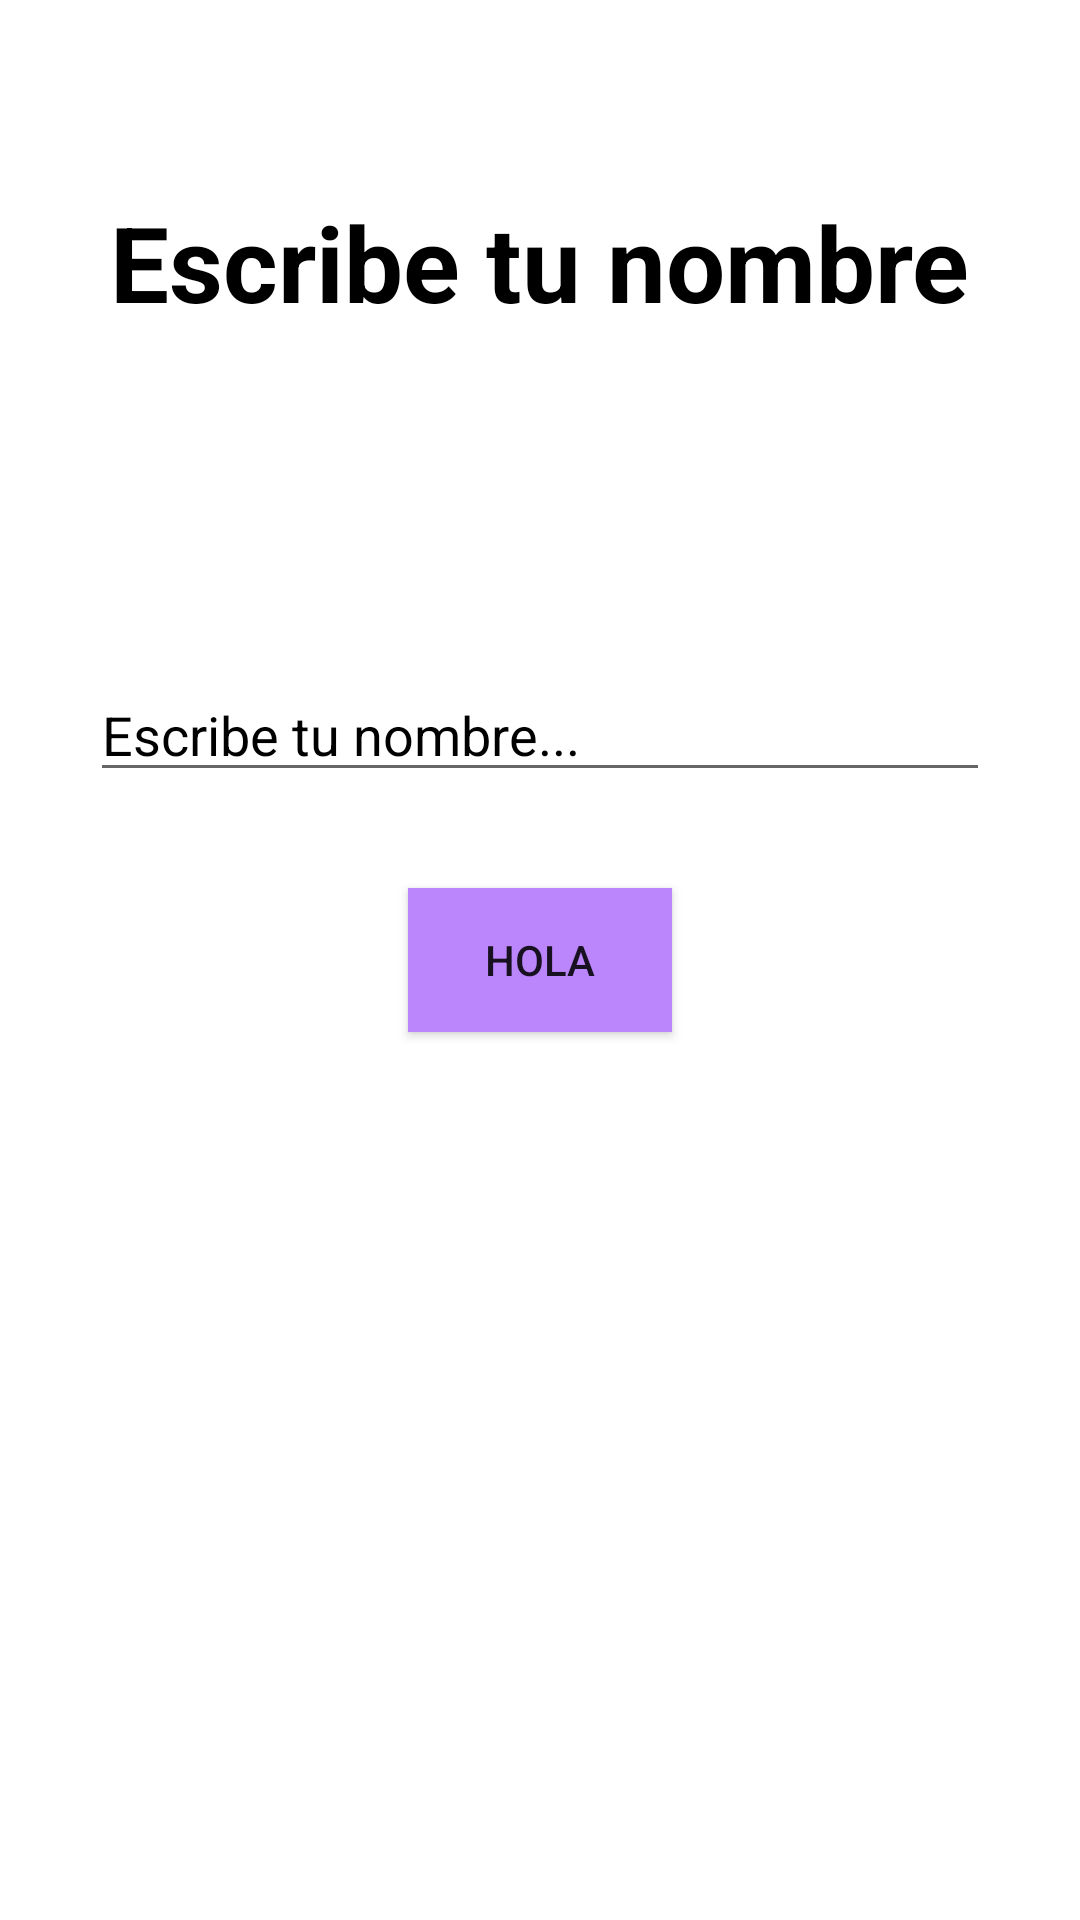

Layout XML and referenced resources for this Android screen:
<!-- AndroidManifest.xml: activity theme Theme.WebDAM -->
<!-- res/layout/activity_first_app.xml -->
<?xml version="1.0" encoding="utf-8"?>
<FrameLayout xmlns:android="http://schemas.android.com/apk/res/android"
    xmlns:app="http://schemas.android.com/apk/res-auto"
    xmlns:tools="http://schemas.android.com/tools"
    android:id="@+id/main"
    android:layout_width="match_parent"
    android:layout_height="match_parent"
    tools:context=".firstapp.FirstAppActivity">

    <androidx.constraintlayout.widget.ConstraintLayout
        android:layout_width="match_parent"
        android:layout_height="match_parent">


        <androidx.appcompat.widget.AppCompatEditText
            android:id="@+id/et1"
            android:layout_width="300dp"
            android:layout_height="wrap_content"
            android:layout_marginBottom="32dp"
            android:ems="10"
            android:inputType="text"
            android:hint="Escribe tu nombre..."
            android:textColorHint="@color/black"
            android:textColor="@color/black"
            android:singleLine="true"
            android:maxLines="1"
            app:layout_constraintBottom_toTopOf="@id/btn1"
            app:layout_constraintEnd_toEndOf="parent"
            app:layout_constraintStart_toStartOf="parent" />

        <TextView
            android:layout_width="wrap_content"
            android:layout_height="wrap_content"
            android:text="Escribe tu nombre"
            android:textColor="@color/black"
            android:textSize="35sp"
            app:layout_constraintTop_toTopOf="parent"
            app:layout_constraintStart_toStartOf="parent"
            app:layout_constraintEnd_toEndOf="parent"
            android:layout_marginTop="64dp"
            android:textStyle="bold"
            />

        <androidx.appcompat.widget.AppCompatButton
            android:id="@+id/btn1"
            android:layout_width="wrap_content"
            android:layout_height="wrap_content"
            android:background="@color/purple_200"
            android:text="Hola"
            app:layout_constraintBottom_toBottomOf="parent"
            app:layout_constraintEnd_toEndOf="parent"
            app:layout_constraintStart_toStartOf="parent"
            app:layout_constraintTop_toTopOf="parent" />

    </androidx.constraintlayout.widget.ConstraintLayout>
</FrameLayout>
<!-- resources referenced by this layout -->
<resources>
  <style name="Theme.WebDAM" parent="Theme.MaterialComponents.DayNight.NoActionBar">
          
          <item name="colorPrimary">@color/purple_500</item>
          <item name="colorPrimaryVariant">@color/purple_700</item>
          <item name="colorOnPrimary">@color/white</item>
          
          <item name="colorSecondary">@color/teal_200</item>
          <item name="colorSecondaryVariant">@color/teal_700</item>
          <item name="colorOnSecondary">@color/black</item>
          
          <item name="android:statusBarColor">?attr/colorPrimaryVariant</item>
          
      </style>
  <!-- not gathered from this repository: default colours our renderer supplied (Android Studio template values) -->
  <color name="purple_200">#FFBB86FC</color>
  <color name="purple_500">#FF6200EE</color>
  <color name="purple_700">#FF3700B3</color>
  <color name="teal_200">#FF03DAC5</color>
  <color name="teal_700">#FF018786</color>
  <color name="black">#FF000000</color>
  <color name="white">#FFFFFFFF</color>
</resources>
